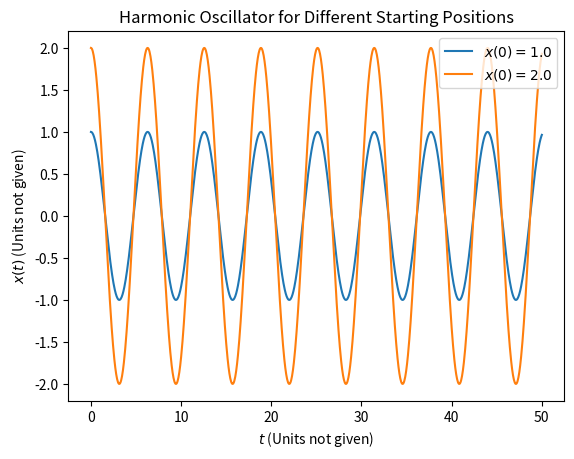
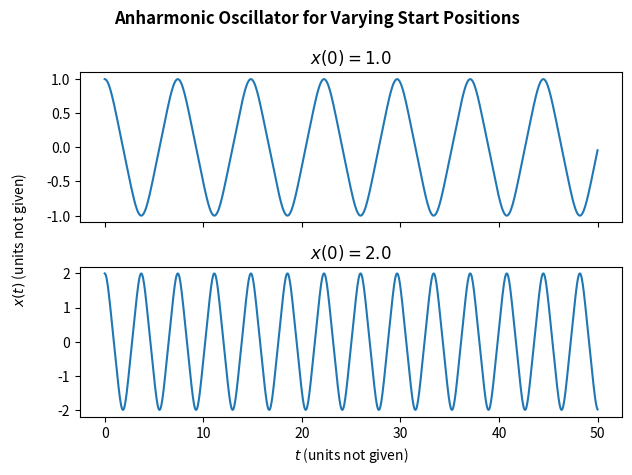
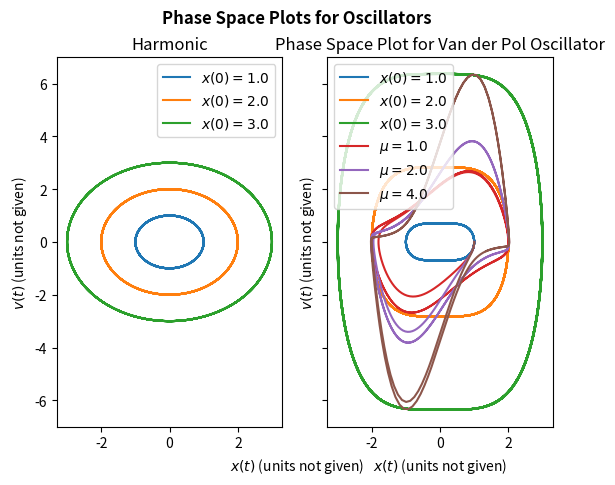

Recreate these plots in Python, in order.
"""
Exercise 8.6 in Newman. (Pg. 351)
"""
import numpy as np
import matplotlib.pyplot as plt

#-----Part A-----#
def rk4(f, T, dT, X):
    """
    Evaluate one 4th-order Runge-Kutta step of a set of entangled ordinary differential equations.
    f: func
        Function that takes in X and T variables, 
        returning an array of variables y_i that satisfies dX_i/dt = f_i(X, T) = y_i for each X_i.
    T: float
        Beginning time of time step
    dT: float
        Length of the time step
    X: numpy.ndarray[float]
        Values of each dependent variable at time T; x_i(T)
    """
    x_new = np.zeros_like(X)

    k1 = dT * f(*X, T)
    k2 = dT * f(*(X + 0.5*k1), T + 0.5*dT)
    k3 = dT * f(*(X + 0.5*k2), T + 0.5*dT)
    k4 = dT * f(*(X + k3), T + dT)

    x_new = X + (1/6)*k1 + (1/3)*k2 + (1/3)*k3 + (1/6)*k4
    
    # print("***")
    # print(X)
    # print(x_new)
    return x_new

def sho(steps: int = 1001, start=0., end=50., w: float = 1., x0: float = 1., v0: float = 0.):
    #Decompose ODE: d^2x/dt^2 = -w^2 x
    #Resulting equations:
    #   dx/dt = v = fx(x, v, t)
    #   dv/dt = -w^2 x = fv(x, v, t)

    def f(x, v, t):
        return np.array([v, -np.square(w) * x])

    t = np.linspace(start, end, steps)
    dt = t[1]-t[0]

    x = np.zeros_like(t)
    v = np.copy(x)

    #Initial conditions
    x[0] = x0
    v[0] = v0

    i = 0
    while i < t.size-1:
        x[i+1], v[i+1] = rk4(f, t[i], dt, np.array([x[i], v[i]]))
        i += 1

    return t, x, v

def parta(x0 = 1., w = 1.):
    x0 = 1.
    w = 1.

    t, x, v = sho(x0=x0, w=w)
    plt.plot(t, x, label="Approximated Position")
    plt.plot(t, x0 * np.cos(w*t), label="Analytic Position", ls='dashed')

    #Residuals of position
    # plt.plot(t, x - np.cos(w*t), label="Residuals")

    plt.xlabel("$t$ (units not given)")
    plt.ylabel("$x(t)$ (units not given)")
    plt.title(r"Simple Harmonic Oscillator for $x(0) = " + f"{x0}" + r"$")
    plt.legend()

    plt.savefig("ho.eps", format="eps")
    plt.show()
# parta()

#-----Part B-----#
def partb():
    x0 = 2.
    w = 1.

    t, x, v = sho(x0=x0, w=w)
    plt.plot(t, x, label="Approximated Position")
    plt.plot(t, x0 * np.cos(w*t), label="Analytic Position", ls='dashed')

    #Residuals of position
    # plt.plot(t, x - np.cos(w*t), label="Residuals")

    plt.xlabel("$t$ (units not given)")
    plt.ylabel("$x(t)$ (units not given)")
    plt.title(r"Simple Harmonic Oscillator for $x(0) = " + f"{x0}" + r"$")
    plt.legend()

    plt.savefig("ho2.eps", format="eps")
    plt.show()
# partb()

def a_b_redo():
    t, x, v = sho(x0=1.)
    plt.plot(t, x, label=f"$x(0) = {1.}$")

    t, x, v = sho(x0=2.)
    plt.plot(t, x, label=f"$x(0) = {2.}$")

    plt.legend()
    plt.xlabel("$t$ (Units not given)")
    plt.ylabel("$x(t)$ (Units not given)")
    plt.title("Harmonic Oscillator for Different Starting Positions")

    plt.savefig("bothab.eps", format='eps')
    plt.show()
a_b_redo()

#-----Part C-----#
def anharmonic(steps: int = 1001, start=0., end=50., w: float = 1., x0: float = 1., v0: float = 0.):
    #Decompose ODE: d^2x/dt^2 = -w^2 x
    #Resulting equations:
    #   dx/dt = v = fx(x, v, t)
    #   dv/dt = -w^2 x = fv(x, v, t)

    def f(x, v, t):
        return np.array([v, -np.square(w) * np.power(x, 3)])

    t = np.linspace(start, end, steps)
    dt = t[1]-t[0]

    x = np.zeros_like(t)
    v = np.copy(x)

    #Initial conditions
    x[0] = x0
    v[0] = v0

    i = 0
    while i < t.size-1:
        x[i+1], v[i+1] = rk4(f, t[i], dt, np.array([x[i], v[i]]))
        i += 1

    return t, x, v

def partc():
    fig, axs = plt.subplots(2, 1, sharex=True)
    x0 = [1., 2.]
    for i in range(len(x0)):
        ax = axs[i]
        t, x, v = anharmonic(x0=x0[i])

        ax.plot(t, x)

        # if i == 1: ax.set_xlabel("t (units not given)")
        # ax.set_ylabel("x(t) (units not given)")
        ax.set_title(r"$x(0) = " + f"{x0[i]}" + r"$")
    ax.set_xlabel("$t$ (units not given)")
    fig.supylabel("$x(t)$ (units not given)", fontsize='medium')
    plt.suptitle("Anharmonic Oscillator for Varying Start Positions", weight='bold')
    plt.tight_layout()
    plt.savefig("anhar.eps", format="eps")
    plt.show()
partc()

#-----Part D-----#
def partd():
    x0s = [1., 2., 3.]
    fig, axs = plt.subplots(1, 2, sharey=True)
    names = ["Harmonic", "Anharmonic"]
    oscs = [sho, anharmonic]
    for i in range(2):
        for x0 in x0s:
            t, x, v = oscs[i](x0=x0)
            axs[i].plot(x, v, label=r"$x(0) = " + f"{x0}" + r"$")
        axs[i].legend()
        axs[i].set_title(names[i])
        # axs[i].set_xlabel("$x(t)$ (units not given)")
        if i == 0: axs[i].set_ylabel("$v(t)$ (units not given)")
        i += 1

    fig.supxlabel("$x(t)$ (units not given)", fontsize='medium')
    fig.suptitle("Phase Space Plots for Oscillators", weight='bold')
    plt.savefig("phase.eps", format="eps")
    plt.show()
partd()

#-----Part E-----#
def vanderpol(steps: int = 1001, start=0., end=20., w=1., u = 1., x0 = 1., v0 = 0.):
    #Decompose ODE: d^2x/dt^2 - u(1-x^2)(dx/dt) + w^2 x = 0
    #Resulting equations:
    #   dx/dt = v = fx(x, v, t)
    #   dv/dt = u(1-x^2)v - w^2 x

    def f(x, v, t):
        return np.array([v, u * (1 - np.square(x)) * v - np.square(w) * x])

    t = np.linspace(start, end, steps)
    dt = t[1]-t[0]

    x = np.zeros_like(t)
    v = np.copy(x)

    #Initial conditions
    x[0] = x0
    v[0] = v0

    i = 0
    while i < t.size-1:
        x[i+1], v[i+1] = rk4(f, t[i], dt, np.array([x[i], v[i]]))
        i += 1

    return t, x, v

def parte():
    for u in [1., 2., 4.]:
        t, x, v = vanderpol(u=u)
        plt.plot(x, v, label=r"$\mu = " + str(u) + r"$")
    plt.legend()
    plt.title("Phase Space Plot for Van der Pol Oscillator")
    plt.xlabel("$x(t)$ (units not given)")
    plt.ylabel("$v(t)$ (units not given)")

    plt.savefig("vdp.eps", format='eps')
    plt.show()
parte()